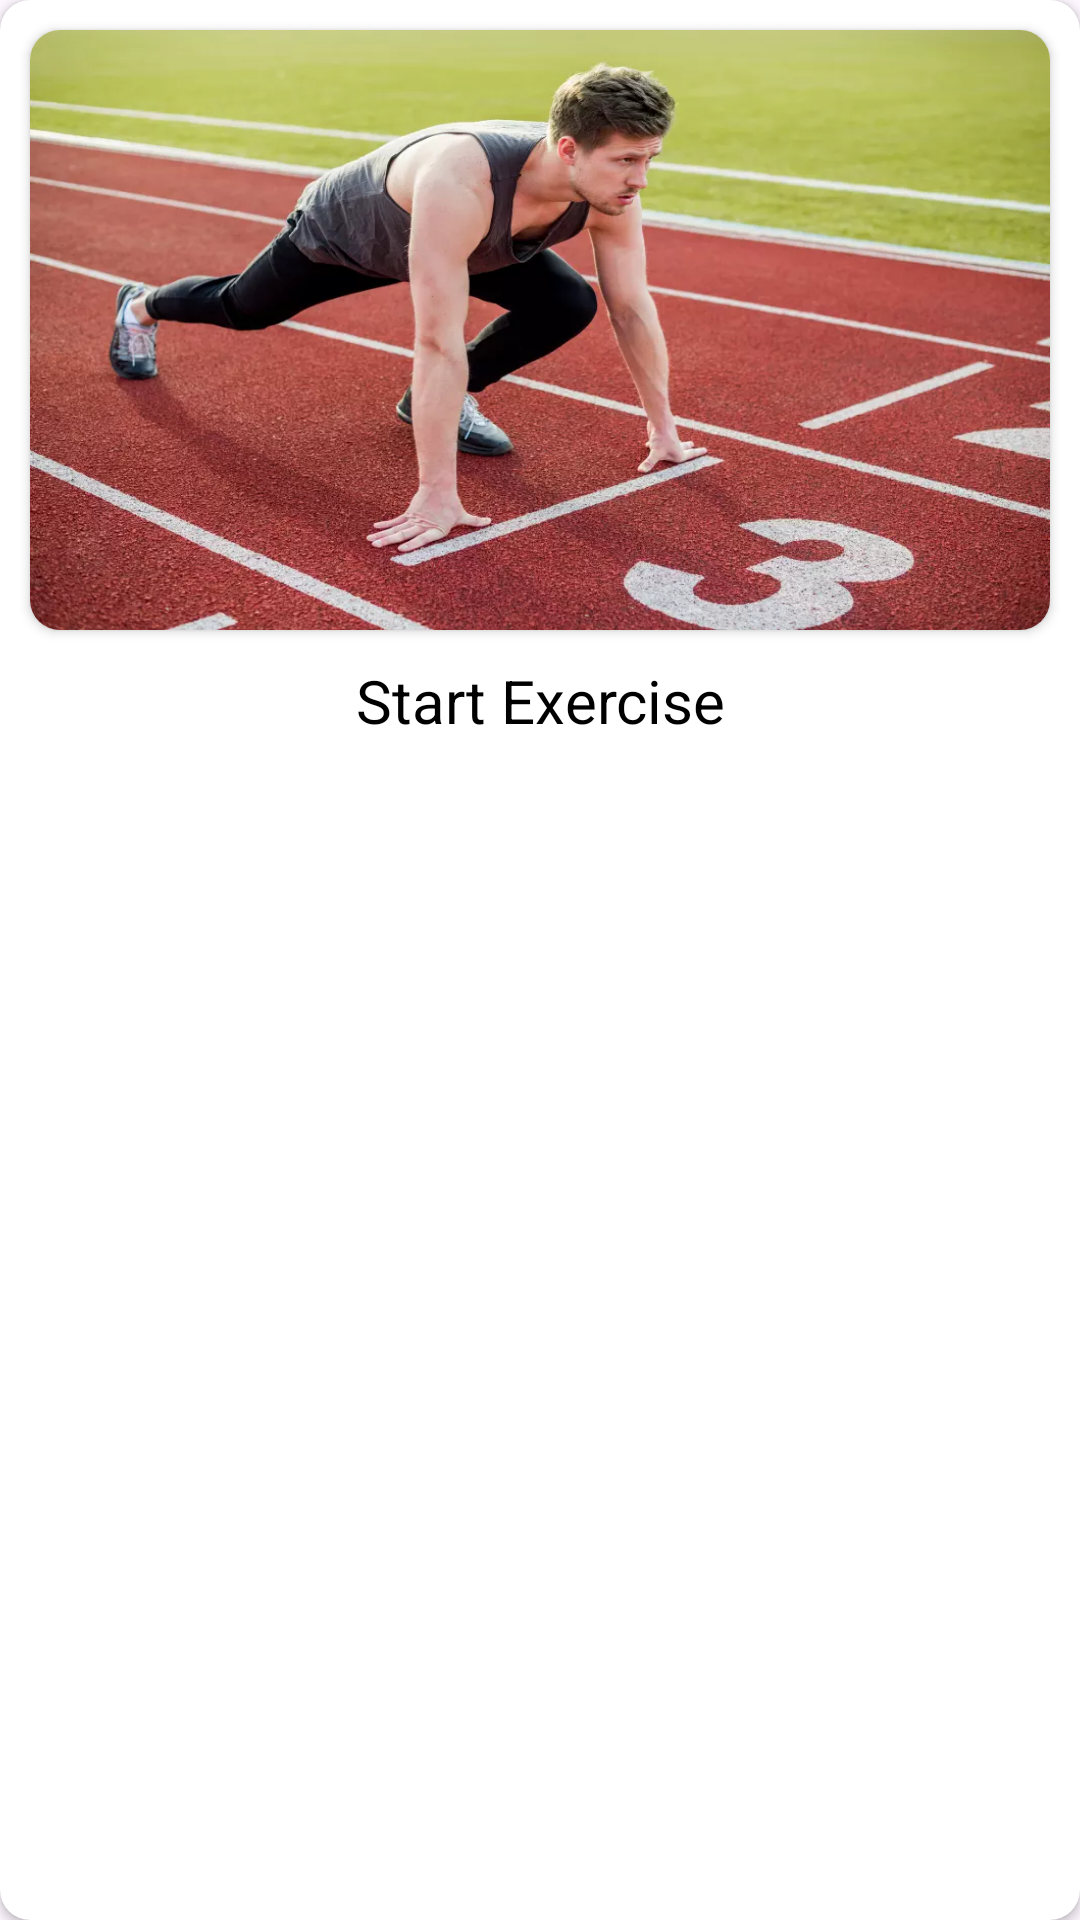

Android layout source for this screen:
<!-- AndroidManifest.xml: application theme Theme.WorkoutTracker -->
<!-- res/layout/record_item_layout.xml -->
<?xml version="1.0" encoding="utf-8"?>
<androidx.cardview.widget.CardView xmlns:android="http://schemas.android.com/apk/res/android"
    xmlns:app="http://schemas.android.com/apk/res-auto"
    android:id="@+id/fullCard"
    android:layout_width="match_parent"
    android:layout_height="wrap_content"
    android:layout_margin="10dp"
    android:elevation="5dp"
    app:cardCornerRadius="10dp">

    <LinearLayout
        android:layout_width="match_parent"
        android:layout_height="wrap_content"
        android:orientation="vertical">

        <androidx.cardview.widget.CardView
            android:layout_width="match_parent"
            android:layout_height="wrap_content"
            android:layout_margin="10dp"
            app:cardCornerRadius="10dp">

            <androidx.constraintlayout.widget.ConstraintLayout
                android:layout_width="match_parent"
                android:layout_height="wrap_content">

                <ImageView
                    android:id="@+id/image"
                    android:layout_width="match_parent"
                    android:layout_height="200dp"
                    android:scaleType="fitXY"
                    app:layout_constraintBottom_toBottomOf="parent"
                    app:layout_constraintEnd_toEndOf="parent"
                    app:layout_constraintStart_toStartOf="parent"
                    app:layout_constraintTop_toTopOf="parent"
                    app:srcCompat="@drawable/start_exercise" />

            </androidx.constraintlayout.widget.ConstraintLayout>
        </androidx.cardview.widget.CardView>

        <TextView
            android:id="@+id/count"
            android:layout_width="match_parent"
            android:layout_height="wrap_content"
            android:layout_marginBottom="10dp"
            android:gravity="center"
            android:text="@string/start_exercise"
            android:textColor="@color/black"
            android:textSize="20sp" />
    </LinearLayout>

</androidx.cardview.widget.CardView>
<!-- resources referenced by this layout -->
<resources>
  <color name="black">#FF000000</color>
  <!-- drawable start_exercise: webp bitmap (drawable, 98464 bytes) -->
  <string name="start_exercise">Start Exercise</string>
  <style name="Theme.WorkoutTracker" parent="Base.Theme.WorkoutTracker" />
  <style name="Base.Theme.WorkoutTracker" parent="Theme.Material3.Light.NoActionBar">
          
          <item name="colorPrimaryDark">#FFFFFF</item>
          <item name="android:statusBarColor">@android:color/transparent</item>
          
          <item name="android:windowLightStatusBar">true</item>
      </style>
</resources>
